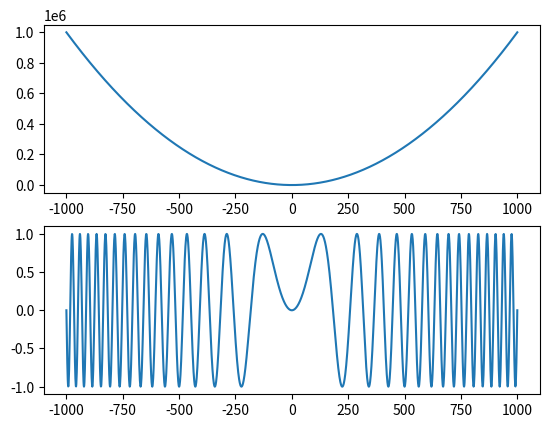

Source code (Python):
#!/usr/bin/python3.7

from math import *
import matplotlib.pyplot as plt


class Function:
    def __init__(self, value):
        self._value = value

class Constant(Function):
    def __call__(self, it):
        return (self._value for _ in it)

class Linear(Function):
    def __call__(self, it):
        return (x + self._value for x in it)

class Parabole(Function):
    def __call__(self, it):
        return (x ** self._value for x in it)

class Exponent(Function):
    def __call__(self, it):
        return (self._value ** x for x in it)

class Logarithm:
    def __init__(self, base=e):
        self._base = base

    def __call__(self, it):
        return (log(x, self._base) for x in it)

class Sine:
    def __init__(self, amp=1, phase=0):
        self._amp = amp
        self._phase = phase

    def __call__(self, it):
        for x in it:
            yield self._amp * sin(x + self._phase)



def example_plot_parabole_sine():
    parabole = Parabole(2)
    sine = Sine()

    x = range(-1000, 1001)
    p = list(parabole(x))
    s = list(sine(x*2*pi/max(p)*15 for x in p))

    fig, sub = plt.subplots(2)
    sub[0].plot(x, p)
    sub[1].plot(x, s)

    plt.show()


def example_plot_log_sine():
    """
    when phase is ln(x) freq is 1/x
    """

    logarithm = Logarithm()
    sine = Sine()

    x = range(1, 1000)
    l = list(logarithm(x))
    s = list(sine(x*2*pi/max(l)*15 for x in l))

    fig, sub = plt.subplots(2)
    sub[0].plot(x, l)
    sub[1].plot(x, s)

    plt.show()

if __name__ == "__main__":
    example_plot_parabole_sine()
    #example_plot_log_sine()
